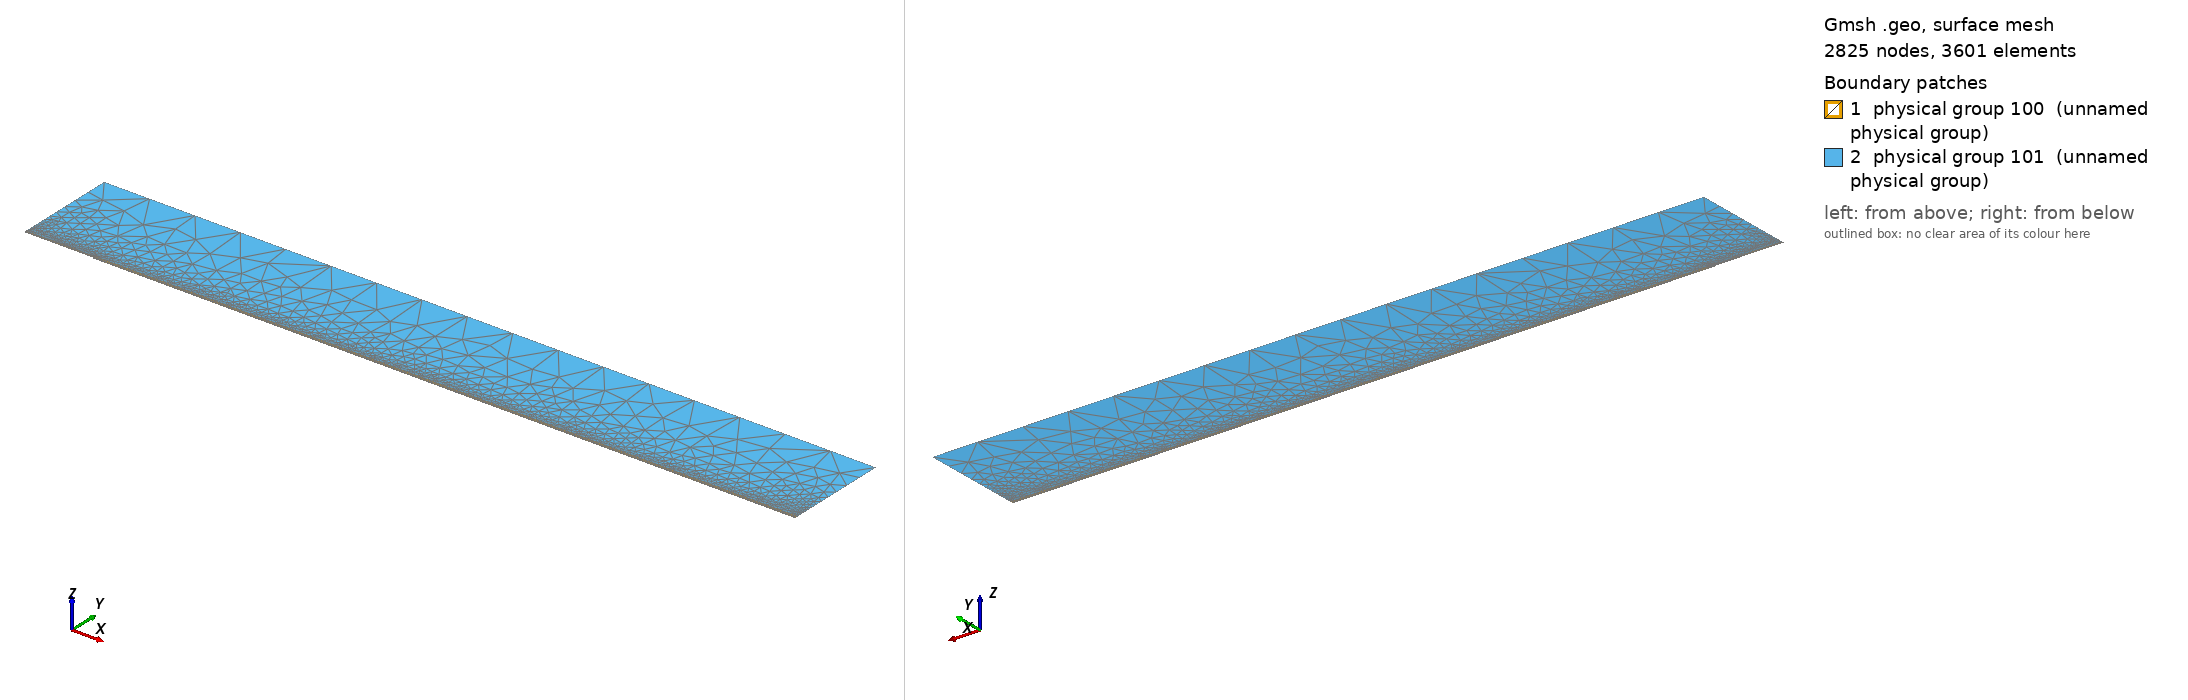

Gmsh geometry script, surface-meshed: 2825 nodes, 3601 surface elements. Boundary patches (legend numbers): 1 physical group 100 (unnamed physical group), 2 physical group 101 (unnamed physical group). Left view from above one corner, right view from below the opposite corner. Legend entries are the model's physical surfaces. The drawing asked Gmsh for element sizes between 1% and 20% of the model's largest extent; the script's own settings can give other sizes.

=== mesh.geo (drawn) ===
// Macro parameters
deltaStar = 1;
D = 1.5 * deltaStar; // depth of the gap 
W = 10 * deltaStar; // width of the gap
r = 16; // length of non-constant quads upstream and downstream of the gap
s = 8; // length of non-constant quads left and right inside the gap
BL = 0.25 * deltaStar; // height of the second layer of quad elements
BL_upper = 3.5 * deltaStar; // height of the third layer of quad elements
x0 = 100 * deltaStar; // x distance from inflow to gap
lengthOutflow = 1000 * deltaStar; // length after the gap
x3 = W + lengthOutflow; // last point of the domain
height = 150 * deltaStar; // height of the triangular region
triagHeightRegion_inflow = height - BL - BL_upper; // height of the triangular region
triad_eps = 2 * deltaStar;

// Micro parameters
dx = 0.2; // dx of square elements near the leading and trailing edge of the gap (most resolution-demanding points in the domain)
dy = 1.25 * dx; 
size_triag_v_top = 64; // size of the elements in the upper triangular region
size_quads_v_downstream = 5; 

// All the value below are between 0 and 1. =1  means the elements are all equal in size. Avoid using values very close to 1, because we dividing by log(p) in the formula.
dy_in_v_right = 1.5; // heighest quad in the upper layer of quads, in the right part of the gap
dy_in_v_left = 1.75; // heighest quad in the upper layer of quads, in the left part of the gap

// fit (check the file scripts/fit_gmsh.py for more details)
p_in_v_left = 1.0335663036230878 - 1.0234149444433507/(W - 0.8098798097181781)^0.5991729377115732; // densitiy concentration of elements inside the gap, vertically, near the left wall.
p_in_v_right = 1.008073572191136 - 1.1471875292840257/(W - 1.2941255994826328)^0.7890392764815325; // densitiy concentration of elements inside the gap, vertically, near the right wall.
p_in_h_bottom = 0.9; // densitiy concentration of elements inside the gap, horizontally. 
p_in_h_top = 0.9; // densitiy concentration of elements inside the gap, horizontally. 

p_out_h = 0.5; // densitiy concentration of elements outside the gap, horizontally.
p_out_h_upper = 0.8; // densitiy concentration of elements outside the gap, horizontally on the upper layer of quads
p_out_v_inflow_dense = 0.8; // densitiy concentration of elements outside the gap, vertically, near the inflow and the gap
p_out_v_inflow_sparse = 0.99; // densitiy concentration of elements outside the gap, vertically, near the inflow and far from the gap
p_out_v_outflow = 1; // densitiy concentration of elements outside the gap, vertically, near the outflow and the gap
p_triag_h_inflow = 0.8; // densitiy concentration of elements in the triangular region of the domain, horizontally.
p_triag_h_outflow = p_triag_h_inflow; // densitiy concentration of elements in the triangular region of the domain, horizontally.

enlarge_triag_inflow = 1.1; // heigher the value, larger the elements in the triangular region near the inflow
enlarge_triag_outflow = 1.1; // heigher the value, larger the elements in the triangular region near the outflow

// Automated parameters 
a_in_v_right = dx / (W / 2);
a_in_v_left = dx / (W / 2);
a_in_h_bottom = dy / (D / 2);
a_in_h_top = dx / (D / 2);
a_out_h = dx / BL;
a_out_v_inflow_dense = dx / r;
a_out_v_outflow_dense = dx / r;

// for the derivation of the formula, see file 20250123_gmshFormula.md in the docs folder
N_in_v_right = Ceil( Log (a_in_v_right / (1 - p_in_v_right + a_in_v_right * p_in_v_right)) / Log(p_in_v_right) );
N_in_v_left = Ceil( Log (a_in_v_left / (1 - p_in_v_left + a_in_v_left * p_in_v_left)) / Log(p_in_v_left) );
N_in_h_bottom = Ceil( Log (a_in_h_bottom / (1 - p_in_h_bottom + a_in_h_bottom * p_in_h_bottom)) / Log(p_in_h_bottom) );
N_in_h_top = Ceil( Log (a_in_h_top / (1 - p_in_h_top + a_in_h_top * p_in_h_top)) / Log(p_in_h_top) );
N_out_h = Ceil( Log (a_out_h / (1 - p_out_h + a_out_h * p_out_h)) / Log(p_out_h) ) + 1; // + 1 is to correct the fact that the distance is too small to properly approximate the dx length
N_out_v_inflow_dense = Ceil( Log (a_out_v_inflow_dense / (1 - p_out_v_inflow_dense + a_out_v_inflow_dense * p_out_v_inflow_dense)) / Log(p_out_v_inflow_dense) );

p_for_a_out_v_inflow_sparse_computation = p_out_v_inflow_dense;
a_out_v_inflow_sparse = r / (x0 - r) * (1 - p_for_a_out_v_inflow_sparse_computation) / (1 - p_for_a_out_v_inflow_sparse_computation^(N_out_v_inflow_dense + 1));
N_out_v_inflow_sparse = Ceil( Log(a_out_v_inflow_sparse / (1 - p_out_v_inflow_sparse + a_out_v_inflow_sparse * p_out_v_inflow_sparse)) / Log(p_out_v_inflow_sparse) );

N_out_v_outflow = Ceil( (x3 -W/2 - triad_eps) / size_quads_v_downstream );

// second layer of quads
a_out_h_upper = (BL) / (BL_upper) * (1 - p_out_h) / (1 - p_out_h^(N_out_h + 1));
N_out_h_upper = Ceil( Log(a_out_h_upper / (1 - p_out_h_upper + a_out_h_upper * p_out_h_upper)) / Log(p_out_h_upper) );

// ---------------------------
// for triangular region
// ---------------------------
a_triag_h_inflow = (BL_upper) / (triagHeightRegion_inflow) * (1 - p_out_h_upper) / (1 - p_out_h_upper^(N_out_h_upper + 1));
a_triag_h_outflow = a_triag_h_inflow;
N_triag_v_top = Ceil( (x3 + x0) / size_triag_v_top ); // we assume p_triag_v = 1, otherwise the formula is different
N_triag_h_inflow = Ceil( Log(a_triag_h_inflow / (1 - p_triag_h_inflow + a_triag_h_inflow * p_triag_h_inflow)) / Log(p_triag_h_inflow) );
N_triag_h_outflow = Ceil( Log(a_triag_h_outflow / (1 - p_triag_h_outflow + a_triag_h_outflow * p_triag_h_outflow)) / Log(p_triag_h_outflow) );
N_triag_h_inflow = Ceil( N_triag_h_inflow / enlarge_triag_inflow );
N_triag_h_outflow = Ceil( N_triag_h_outflow / enlarge_triag_outflow );

Point(1) = {-x0, 0, 0};
Point(2) = {0,0,0};
Point(3) = {0,-D,0};
Point(4) = {W/2+triad_eps,-D,0};
Point(5) = {W/2+triad_eps,BL+BL_upper,0};
Point(6) = {x3,-D,0};
Point(8) = {x3,height,0};
Point(9) = {-x0,height,0};
Point(10) = {-x0,BL,0};
Point(11) = {0,BL,0};
Point(13) = {W/2,0,0};
Point(14) = {W/2,BL,0};
Point(15) = {0,-D/2,0};
Point(16) = {W/2,-D,0};
Point(18) = {-r,0,0};
Point(19) = {-r,BL,0};
Point(22) = {-x0,BL+BL_upper,0};
Point(23) = {-r,BL+BL_upper,0};
Point(25) = {x3,BL+BL_upper,0};
Point(26) = {0,BL+BL_upper,0};
Point(27) = {W/2,BL+BL_upper,0};
Point(28) = {W/2,-D/2,0};

Line(1) = {1,18};
Line(2) = {2,15};
Line(3) = {3,16};
Line(6) = {6,25};
Line(8) = {8,9};
Line(9) = {9,22};
Line(10) = {10,19};
Line(11) = {10,1};
Line(12) = {11,14};
Line(14) = {2,13};
Line(15) = {15,3};
Line(16) = {16,4};
Line(18) = {4,5};
Line(20) = {18,2};
Line(21) = {14,13};
Line(22) = {13,28};
Line(23) = {19,11};
Line(24) = {22,10};
Line(25) = {25,8};
Line(27) = {22,23};
Line(26) = {4,6};
Line(28) = {5,25};
Line(30) = {23,26};
Line(31) = {26,27};
Line(32) = {27,14};
Line(33) = {28,16};

// outer quads 1
Curve Loop(1) = {-21, -12, -23, -10, 11, 1, 20, 14};
Plane Surface(1) = {1};

// inside gap
Curve Loop(2) = {2, 15, 3, -33, -22, -14};
Plane Surface(2) = {2};

// triangular region
Curve Loop(3) = {25, 8, 9, 27, 30, 31,32,21,22,33,16,18,28};
Plane Surface(3) = {3};

// 3rd layer of quads
Curve Loop(4) = {-24, 27, 30, 31,32,-12,-23,-10};
Plane Surface(4) = {4};

// outer quads downstream
Curve Loop(5) = {18, 28,-6, -26};
Plane Surface(5) = {5};



// This defines the surfaces that will be meshed with quad elements
Transfinite Surface {1} = {14,13, 1, 10};
Transfinite Surface {2} = {3, 13, 16, 2}; // number '2' must match the number '2' of plane surface
Transfinite Surface {4} = {27, 14, 22, 10};
Transfinite Surface {5} = {25, 6, 4, 5};

Transfinite Curve {-14, -3, -12, -31} = N_in_v_left Using Progression p_in_v_left;

Transfinite Curve {15, 33} = N_in_h_bottom Using Progression p_in_h_bottom;
Transfinite Curve {-2, -22} = N_in_h_top Using Progression p_in_h_top;

Transfinite Curve {11, -21} = N_out_h Using Progression p_out_h;
Transfinite Curve {24, 32} = N_out_h_upper Using Progression p_out_h_upper;
Transfinite Curve {10, 1, 27} = N_out_v_inflow_sparse Using Progression p_out_v_inflow_sparse;
Transfinite Curve {20, 23, 30} = N_out_v_inflow_dense Using Progression p_out_v_inflow_dense;
Transfinite Curve {28, 26} = N_out_v_outflow Using Progression p_out_v_outflow;
Transfinite Curve {-18, -6} = N_out_h_upper Using Progression p_out_h_upper;

Recombine Surface {1, 2, 4, 5};

// for triangluar region
Transfinite Curve {8} = N_triag_v_top Using Progression 1;
Transfinite Curve {-25} = N_triag_h_outflow Using Progression p_triag_h_outflow;
Transfinite Curve {9} = N_triag_h_inflow Using Progression p_triag_h_inflow;


// defining boundary
Physical Curve(1) = {9,24,11}; // inlet
Physical Curve(2) = {25,6}; // outlet
Physical Curve(3) = {8}; // top
Physical Curve(4) = {1, 20, 2, 15, 3, 16, 26}; // wall


Physical Surface(100) = {1, 2, 4, 5};
Physical Surface(101) = {3};
